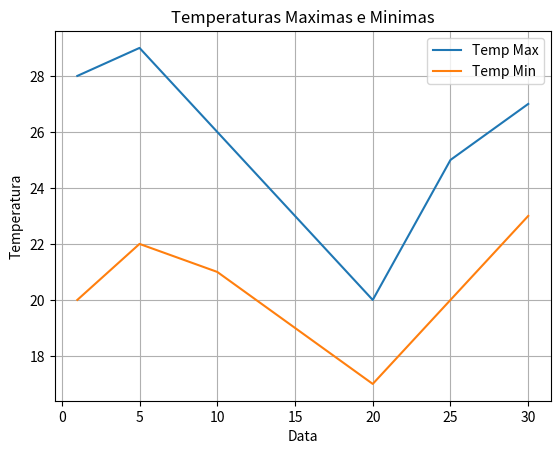

Source code (Python):
from matplotlib import pyplot as plt


# eixo X
dias = [1,5,10,15,20,25,30]
# eixo Y
# Temperaturas Maximas
temp_max = [28,29,26,23,20,25,27]
# Temperaturas Minimas
temp_min = [20,22,21,19,17,20,23]

# adiciona um titulo ao grafico
plt.title('Temperaturas Maximas e Minimas')
plt.xlabel('Data')
plt.ylabel('Temperatura')

# Cria um grafico simples de dois eixos
plt.plot(dias, temp_max)
plt.plot(dias, temp_min)

# legendas
plt.legend(['Temp Max', 'Temp Min'])
# grid
plt.grid(True)

# metodo que mostra o grafico
plt.show()